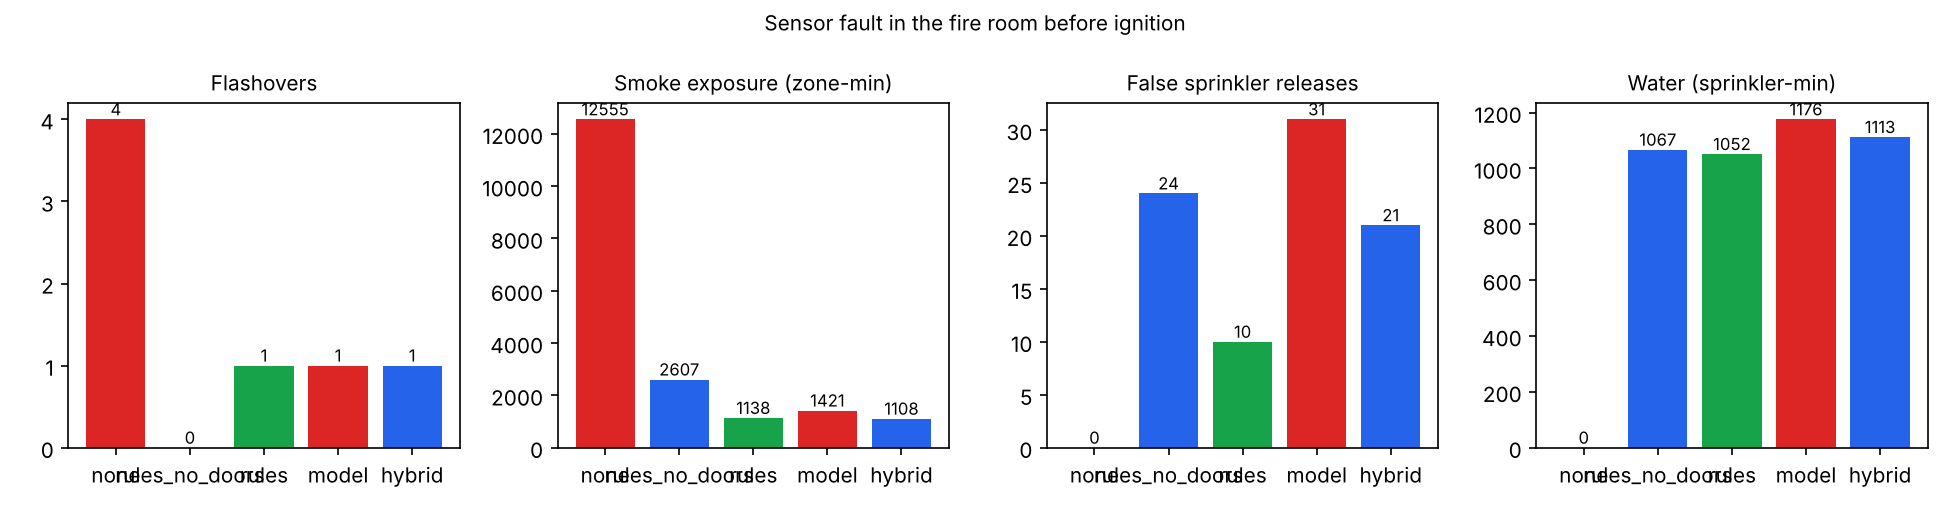

The data file committed next to this chart (first rows):
scenario, kind, policy, fire, fault, flashover, release_delay, detected, spread_zones, smoke_zone_minutes, false_releases, water_minutes
1, fire, hybrid, 1, temp_stuck, 0, -621.9, 1, 0, 0.0, 0, 12.33
1, fire, model, 1, temp_stuck, 0, -621.9, 1, 0, 0.0, 0, 12.33
1, fire, none, 1, temp_stuck, 0, , 0, 0, 59.67, 0, 0.0
1, fire, rules, 1, temp_stuck, 0, -451.9, 1, 0, 3.167, 0, 10.67
1, fire, rules_no_doors, 1, temp_stuck, 0, -451.9, 1, 0, 2.667, 0, 12.0
2, fire+nuisance, hybrid, 1, temp_stuck, 0, -585.4, 1, 0, 34.0, 0, 10.0
2, fire+nuisance, model, 1, temp_stuck, 0, -655.4, 1, 0, 82.33, 0, 10.0
2, fire+nuisance, none, 1, temp_stuck, 1, , 0, 1, 280.8, 0, 0.0
2, fire+nuisance, rules, 1, temp_stuck, 0, -565.4, 1, 0, 34.5, 0, 12.33
2, fire+nuisance, rules_no_doors, 1, temp_stuck, 0, -535.4, 1, 0, 127.8, 0, 11.17
3, fire, hybrid, 1, offline, 0, 55.6, 1, 0, 31.17, 1, 26.17
3, fire, model, 1, offline, 0, 55.6, 1, 0, 39.17, 1, 26.17
3, fire, none, 1, offline, 0, , 0, 0, 249.0, 0, 0.0
3, fire, rules, 1, offline, 0, 55.6, 1, 0, 34.17, 0, 21.17
3, fire, rules_no_doors, 1, offline, 0, 55.6, 1, 0, 99.5, 1, 26.17
4, fire, hybrid, 1, offline, 0, -11.0, 1, 0, 11.17, 0, 16.83
4, fire, model, 1, offline, 0, -11.0, 1, 0, 11.17, 1, 21.83
4, fire, none, 1, offline, 0, , 0, 0, 181.8, 0, 0.0
4, fire, rules, 1, offline, 0, -91.0, 1, 0, 6.0, 0, 18.17
4, fire, rules_no_doors, 1, offline, 0, -91.0, 1, 0, 2.833, 0, 18.17
5, fire, hybrid, 1, temp_stuck, 0, 139.0, 1, 0, 13.17, 0, 10.0
5, fire, model, 1, temp_stuck, 0, 139.0, 1, 0, 20.33, 0, 10.0
5, fire, none, 1, temp_stuck, 0, , 0, 0, 270.0, 0, 0.0
5, fire, rules, 1, temp_stuck, 0, 139.0, 1, 0, 13.17, 0, 10.0
5, fire, rules_no_doors, 1, temp_stuck, 0, 139.0, 1, 0, 87.5, 1, 16.17
6, fire, hybrid, 1, temp_stuck, 0, -170.0, 1, 0, 0.0, 0, 18.67
6, fire, model, 1, temp_stuck, 0, -180.0, 1, 0, 0.0, 0, 18.83
6, fire, none, 1, temp_stuck, 0, , 0, 0, 198.2, 0, 0.0
6, fire, rules, 1, temp_stuck, 0, -60.0, 1, 0, 5.0, 0, 10.17
6, fire, rules_no_doors, 1, temp_stuck, 0, -60.0, 1, 0, 5.0, 0, 10.17
7, fire, hybrid, 1, temp_stuck, 1, 132.8, 1, 1, 97.5, 0, 29.5
7, fire, model, 1, temp_stuck, 1, 132.8, 1, 1, 114.2, 0, 29.17
7, fire, none, 1, temp_stuck, 0, , 0, 0, 292.7, 0, 0.0
7, fire, rules, 1, temp_stuck, 1, 132.8, 1, 1, 97.83, 0, 29.5
7, fire, rules_no_doors, 1, temp_stuck, 0, 132.8, 1, 0, 184.3, 4, 32.0
8, fire, hybrid, 1, temp_stuck, 0, -582.1, 1, 0, 0.0, 0, 10.17
8, fire, model, 1, temp_stuck, 0, -582.1, 1, 0, 0.0, 0, 10.17
8, fire, none, 1, temp_stuck, 0, , 0, 0, 143.5, 0, 0.0
8, fire, rules, 1, temp_stuck, 0, -432.1, 1, 0, 3.0, 0, 10.83
8, fire, rules_no_doors, 1, temp_stuck, 0, -422.1, 1, 0, 2.833, 0, 11.0
9, fire, hybrid, 1, temp_stuck, 0, 137.1, 1, 0, 49.67, 1, 21.0
9, fire, model, 1, temp_stuck, 0, 137.1, 1, 0, 58.5, 3, 31.0
9, fire, none, 1, temp_stuck, 0, , 0, 0, 367.2, 0, 0.0
9, fire, rules, 1, temp_stuck, 0, 137.1, 1, 0, 49.67, 1, 21.0
9, fire, rules_no_doors, 1, temp_stuck, 0, 137.1, 1, 0, 133.0, 1, 15.33
10, fire+nuisance, hybrid, 1, temp_stuck, 0, -124.8, 1, 0, 46.0, 0, 10.0
10, fire+nuisance, model, 1, temp_stuck, 0, -174.8, 1, 0, 41.33, 0, 10.0
10, fire+nuisance, none, 1, temp_stuck, 0, , 0, 0, 156.2, 0, 0.0
10, fire+nuisance, rules, 1, temp_stuck, 0, -124.8, 1, 0, 46.0, 0, 10.0
10, fire+nuisance, rules_no_doors, 1, temp_stuck, 0, -124.8, 1, 0, 42.33, 0, 10.0
11, fire, hybrid, 1, offline, 0, 56.8, 1, 0, 35.83, 1, 19.5
11, fire, model, 1, offline, 0, 56.8, 1, 0, 49.5, 1, 19.5
11, fire, none, 1, offline, 0, , 0, 0, 182.2, 0, 0.0
11, fire, rules, 1, offline, 0, 56.8, 1, 0, 35.83, 1, 19.5
11, fire, rules_no_doors, 1, offline, 0, 56.8, 1, 0, 145.7, 1, 19.5
12, fire, hybrid, 1, offline, 0, 53.2, 1, 0, 18.17, 0, 30.33
12, fire, model, 1, offline, 0, 53.2, 1, 0, 19.5, 0, 30.33
12, fire, none, 1, offline, 0, , 0, 0, 337.2, 0, 0.0
12, fire, rules, 1, offline, 0, 53.2, 1, 0, 18.17, 0, 30.33
12, fire, rules_no_doors, 1, offline, 0, 53.2, 1, 0, 30.0, 1, 35.33
... 240 more rows
